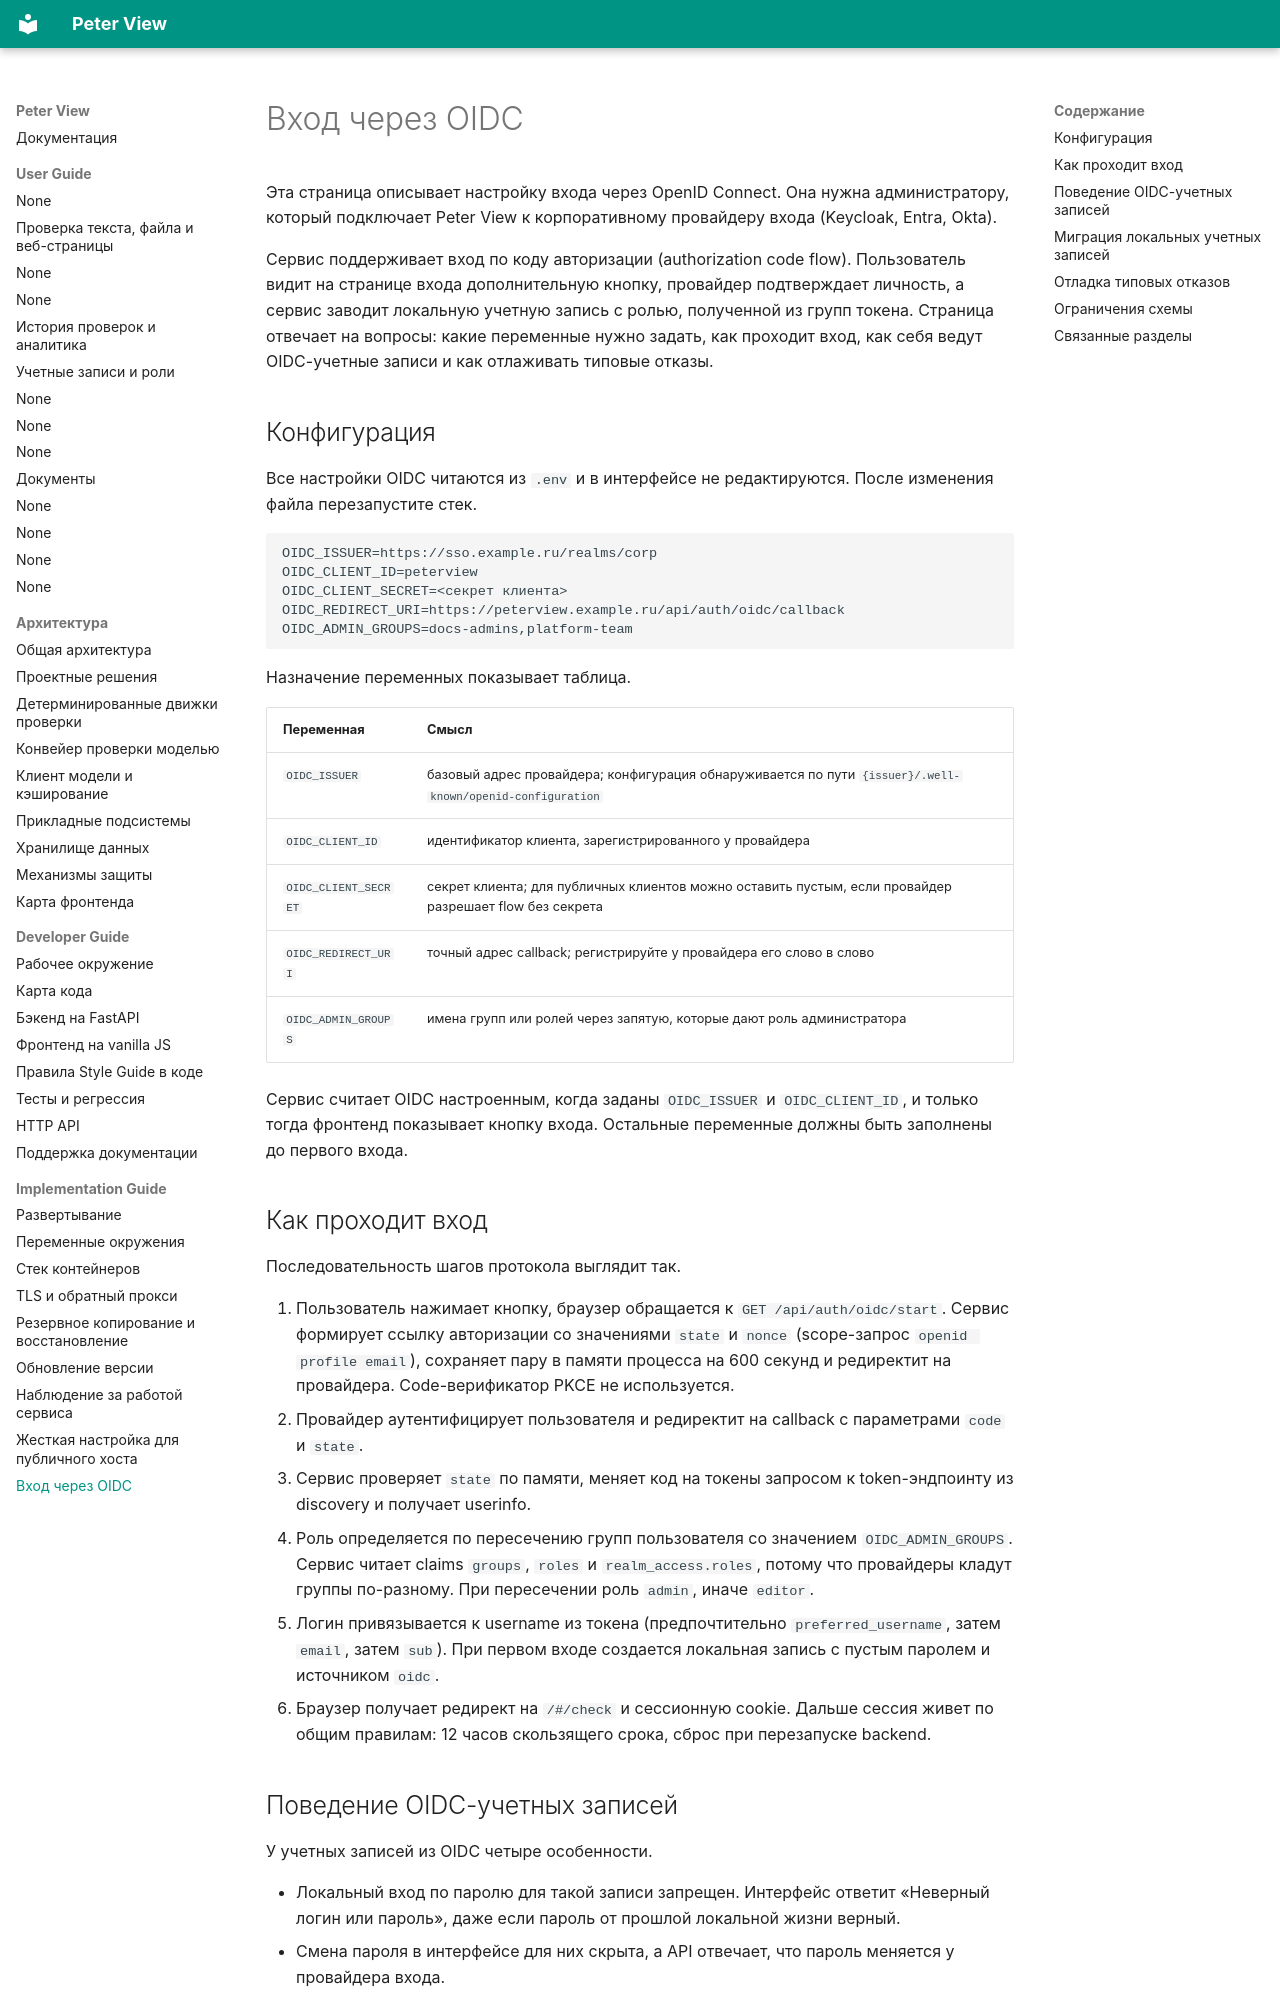

repository: BadWisher/Peter-View · page: ops/oidc/index.html · generator: mkdocs

# Вход через OIDC

Эта страница описывает настройку входа через OpenID Connect. Она нужна
администратору, который подключает Peter View к корпоративному провайдеру
входа (Keycloak, Entra, Okta).

Сервис поддерживает вход по коду авторизации (authorization code flow).
Пользователь видит на странице входа дополнительную кнопку, провайдер
подтверждает личность, а сервис заводит локальную учетную запись с ролью,
полученной из групп токена. Страница отвечает на вопросы: какие переменные нужно
задать, как проходит вход, как себя ведут OIDC-учетные записи и как отлаживать
типовые отказы.

## Конфигурация

Все настройки OIDC читаются из `.env` и в интерфейсе не редактируются. После
изменения файла перезапустите стек.

```text
OIDC_ISSUER=https://sso.example.ru/realms/corp
OIDC_CLIENT_ID=peterview
OIDC_CLIENT_SECRET=<секрет клиента>
OIDC_REDIRECT_URI=https://peterview.example.ru/api/auth/oidc/callback
OIDC_ADMIN_GROUPS=docs-admins,platform-team
```

Назначение переменных показывает таблица.

| Переменная | Смысл |
|---|---|
| `OIDC_ISSUER` | базовый адрес провайдера; конфигурация обнаруживается по пути `{issuer}/.well-known/openid-configuration` |
| `OIDC_CLIENT_ID` | идентификатор клиента, зарегистрированного у провайдера |
| `OIDC_CLIENT_SECRET` | секрет клиента; для публичных клиентов можно оставить пустым, если провайдер разрешает flow без секрета |
| `OIDC_REDIRECT_URI` | точный адрес callback; регистрируйте у провайдера его слово в слово |
| `OIDC_ADMIN_GROUPS` | имена групп или ролей через запятую, которые дают роль администратора |

Сервис считает OIDC настроенным, когда заданы `OIDC_ISSUER` и `OIDC_CLIENT_ID`,
и только тогда фронтенд показывает кнопку входа. Остальные переменные должны
быть заполнены до первого входа.

## Как проходит вход

Последовательность шагов протокола выглядит так.

1. Пользователь нажимает кнопку, браузер обращается к `GET /api/auth/oidc/start`.
   Сервис формирует ссылку авторизации со значениями `state` и `nonce`
   (scope-запрос `openid profile email`), сохраняет пару в памяти процесса на
   600 секунд и редиректит на провайдера. Code-верификатор PKCE не используется.
2. Провайдер аутентифицирует пользователя и редиректит на callback с параметрами
   `code` и `state`.
3. Сервис проверяет `state` по памяти, меняет код на токены запросом к
   token-эндпоинту из discovery и получает userinfo.
4. Роль определяется по пересечению групп пользователя со значением
   `OIDC_ADMIN_GROUPS`. Сервис читает claims `groups`, `roles` и
   `realm_access.roles`, потому что провайдеры кладут группы по-разному. При
   пересечении роль `admin`, иначе `editor`.
5. Логин привязывается к username из токена (предпочтительно
   `preferred_username`, затем `email`, затем `sub`). При первом входе создается
   локальная запись с пустым паролем и источником `oidc`.
6. Браузер получает редирект на `/#/check` и сессионную cookie. Дальше сессия
   живет по общим правилам: 12 часов скользящего срока, сброс при перезапуске
   backend.
